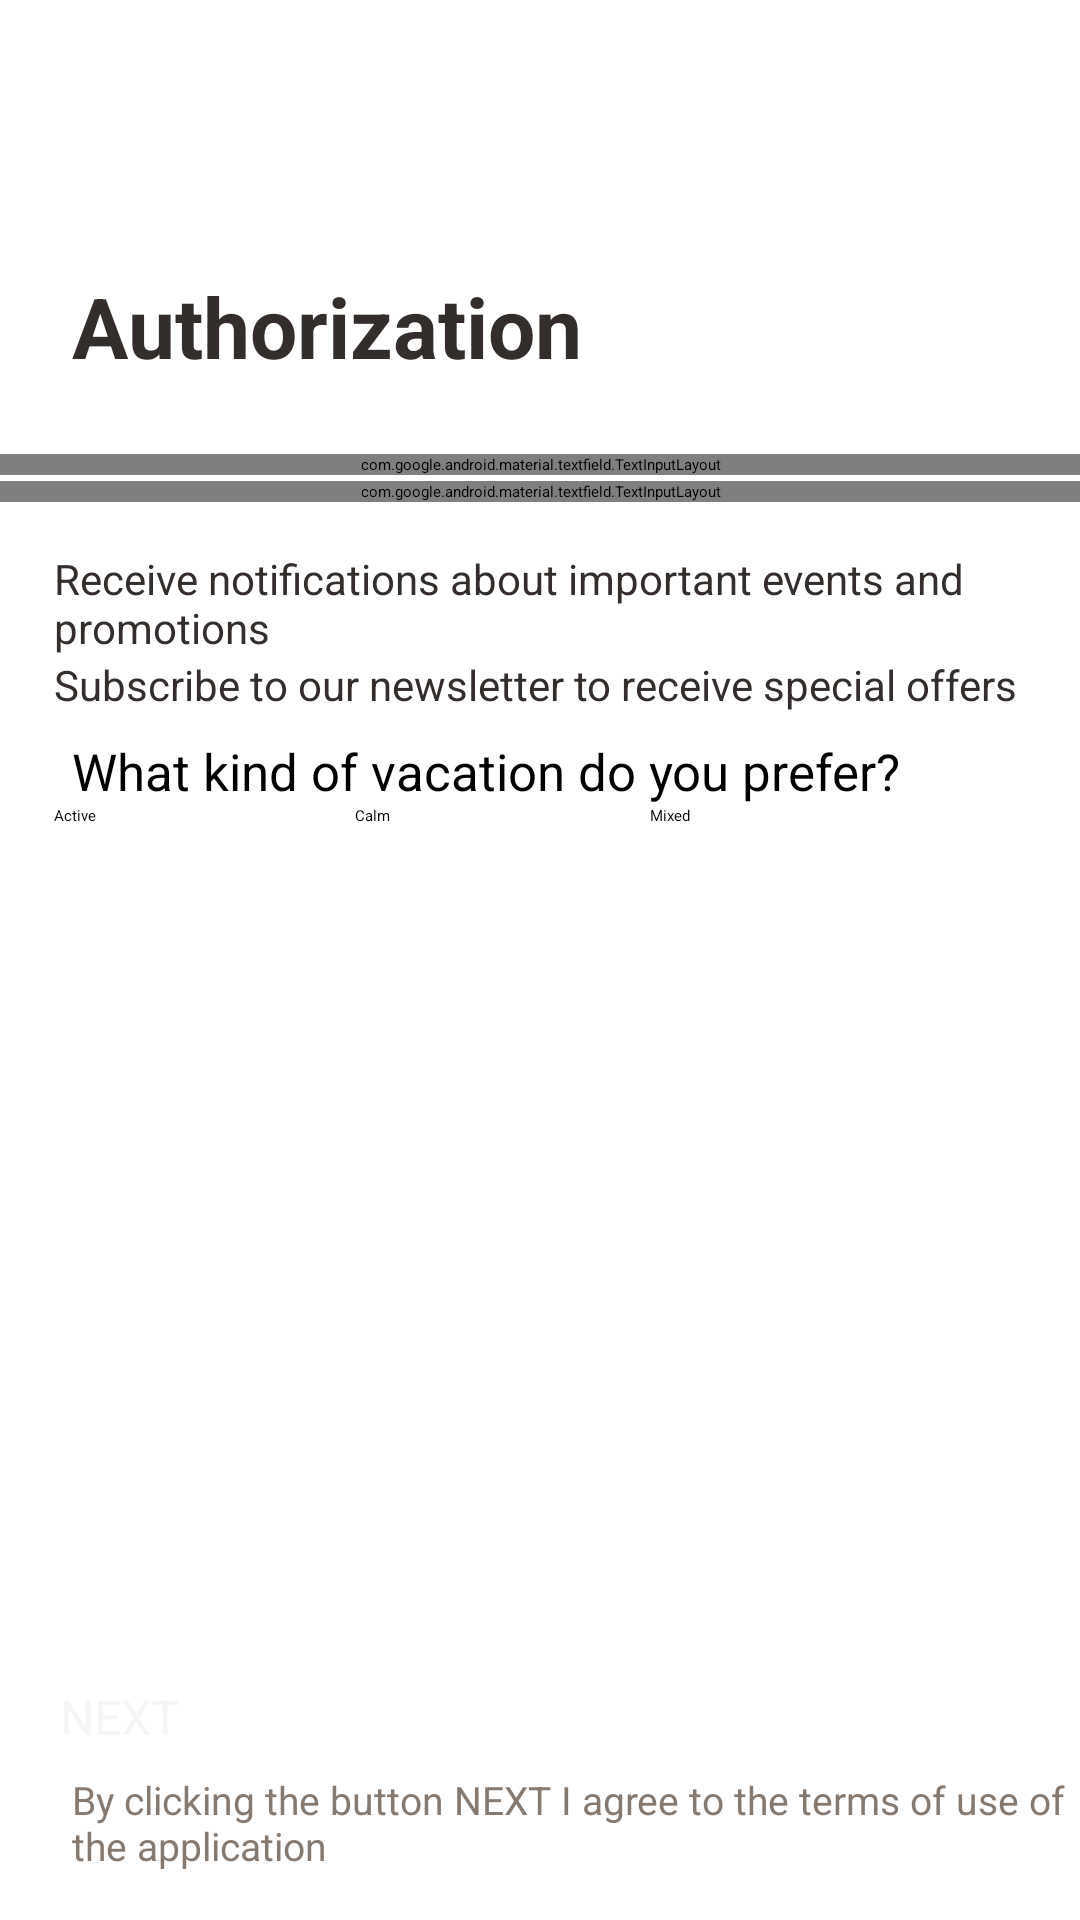

This screen was rendered from an Android layout file. Write that file and the resources it references.
<!-- AndroidManifest.xml: application theme Theme.First -->
<!-- res/layout/activity_main.xml -->
<?xml version="1.0" encoding="utf-8"?>
<androidx.constraintlayout.widget.ConstraintLayout xmlns:android="http://schemas.android.com/apk/res/android"
    xmlns:app="http://schemas.android.com/apk/res-auto"
    xmlns:tools="http://schemas.android.com/tools"
    android:layout_width="match_parent"
    android:layout_height="match_parent"
    tools:context=".MainActivity">

    <TextView
        android:id="@+id/title"
        android:layout_width="wrap_content"
        android:layout_height="wrap_content"
        android:layout_marginStart="24dp"
        android:layout_marginTop="90dp"
        android:text="@string/authorization"
        android:textAppearance="@style/TextTitle"
        app:layout_constraintStart_toStartOf="parent"
        app:layout_constraintTop_toTopOf="parent" />


    <com.google.android.material.textfield.TextInputLayout
        android:id="@+id/email_container"
        style="@style/Widget.Material3.AutoCompleteTextView.OutlinedBox.Dense"
        android:layout_width="match_parent"
        android:layout_height="wrap_content"
        android:layout_marginTop="24dp"
        app:helperText="@string/required"
        app:helperTextTextColor="#BC2121"
        app:layout_constraintStart_toStartOf="parent"
        app:layout_constraintTop_toBottomOf="@id/title">

        <com.google.android.material.textfield.TextInputEditText
            android:id="@+id/email_edit_text"
            android:layout_width="match_parent"
            android:layout_height="match_parent"
            android:background="@drawable/edit_text_background"
            android:hint="@string/email"
            android:inputType="textEmailAddress"
            android:lines="1" />

    </com.google.android.material.textfield.TextInputLayout>

    <com.google.android.material.textfield.TextInputLayout
        android:id="@+id/password_container"
        style="@style/Widget.Material3.AutoCompleteTextView.OutlinedBox.Dense"
        android:layout_width="match_parent"
        android:layout_height="wrap_content"
        android:layout_marginTop="2dp"
        app:helperText="@string/required"
        app:helperTextTextColor="#BC2121"
        app:layout_constraintStart_toStartOf="parent"
        app:layout_constraintTop_toBottomOf="@id/email_container"
        app:passwordToggleEnabled="true">

        <com.google.android.material.textfield.TextInputEditText
            android:id="@+id/password_edit_text"
            android:layout_width="match_parent"
            android:layout_height="match_parent"
            android:background="@drawable/edit_text_background"
            android:hint="@string/password"
            android:inputType="textPassword"
            android:lines="1"
            android:maxLength="16" />

    </com.google.android.material.textfield.TextInputLayout>

    <LinearLayout
        android:id="@+id/check_box_container"
        android:layout_width="match_parent"
        android:layout_height="wrap_content"
        android:layout_marginStart="18dp"
        android:layout_marginTop="16dp"
        android:orientation="vertical"
        app:layout_constraintStart_toStartOf="parent"
        app:layout_constraintTop_toBottomOf="@+id/password_container">


        <CheckBox
            android:id="@+id/checkBox1"
            android:layout_width="wrap_content"
            android:layout_height="wrap_content"
            android:text="@string/mess1"
            android:textAppearance="@style/TextSelect" />

        <CheckBox
            android:id="@+id/checkBox2"
            android:layout_width="wrap_content"
            android:layout_height="wrap_content"
            android:text="@string/mess2"
            android:textAppearance="@style/TextSelect" />

    </LinearLayout>

    <TextView
        android:id="@+id/question_text"
        android:layout_width="match_parent"
        android:layout_height="wrap_content"
        android:layout_marginStart="24dp"
        android:layout_marginTop="8dp"
        android:text="@string/question"
        android:textAppearance="@style/TextSmallTitle"
        app:layout_constraintStart_toStartOf="parent"
        app:layout_constraintTop_toBottomOf="@id/check_box_container" />

    <LinearLayout
        android:layout_width="match_parent"
        android:layout_height="wrap_content"
        android:layout_marginStart="18dp"
        android:orientation="vertical"
        app:layout_constraintStart_toStartOf="parent"
        app:layout_constraintTop_toBottomOf="@id/question_text">

        <RadioGroup
            android:id="@+id/radioGroup"
            android:layout_width="match_parent"
            android:layout_height="wrap_content"
            android:orientation="horizontal"
            android:weightSum="3.5">

            <RadioButton
                android:id="@+id/radioButton1"
                android:layout_width="wrap_content"
                android:layout_height="wrap_content"
                android:layout_weight="1"
                android:text="@string/radio1" />

            <RadioButton
                android:id="@+id/radioButton2"
                android:layout_width="wrap_content"
                android:layout_height="wrap_content"
                android:layout_weight="1"
                android:text="@string/radio2" />

            <RadioButton
                android:id="@+id/radioButton3"
                android:layout_width="wrap_content"
                android:layout_height="wrap_content"
                android:layout_weight="1"
                android:text="@string/radio3" />
        </RadioGroup>
    </LinearLayout>


    <androidx.appcompat.widget.AppCompatButton
        android:id="@+id/next_button"
        android:layout_width="match_parent"
        android:layout_height="wrap_content"
        android:layout_marginStart="20dp"
        android:layout_marginEnd="20dp"
        android:layout_marginBottom="8dp"
        android:background="@drawable/button_background_selector"
        android:text="@string/button_next"
        android:textColor="#F6F5F4"
        android:textSize="16sp"

        app:layout_constraintBottom_toTopOf="@+id/button_next_hint"
        app:layout_constraintStart_toStartOf="parent" />

    <TextView
        android:id="@+id/button_next_hint"
        android:layout_width="wrap_content"
        android:layout_height="wrap_content"
        android:layout_gravity="bottom"
        android:layout_marginStart="24dp"
        android:layout_marginBottom="16dp"
        android:paddingStart="0dp"
        android:paddingEnd="24dp"
        android:text="@string/button_next_hint"
        android:textAppearance="@style/TextMess"
        app:layout_constraintBottom_toBottomOf="parent"
        app:layout_constraintStart_toStartOf="parent" />

</androidx.constraintlayout.widget.ConstraintLayout>
<!-- resources referenced by this layout -->
<resources>
  <string name="authorization">Authorization</string>
  <string name="button_next">NEXT</string>
  <string name="button_next_hint">By clicking the button NEXT I agree to the terms of use of the application</string>
  <string name="email" translatable="false">Email</string>
  <string name="mess1">Receive notifications about important events and promotions</string>
  <string name="mess2">Subscribe to our newsletter to receive special offers</string>
  <string name="password">Password</string>
  <string name="question">What kind of vacation do you prefer?</string>
  <string name="radio1">Active</string>
  <string name="radio2">Calm</string>
  <string name="radio3">Mixed</string>
  <string name="required">Required</string>
  <style name="TextMess">
          <item name="android:textColor">#86796F</item>
          <item name="android:textSize">13sp</item>
      </style>
  <style name="TextSelect">
          <item name="android:textColor">#332E2B</item>
          <item name="android:textSize">14sp</item>
      </style>
  <style name="TextSmallTitle" parent="TextTitle">
          <item name="android:textSize">17sp</item>
      </style>
  <style name="TextTitle">
          <item name="android:textColor">#332E2B</item>
          <item name="android:textSize">28sp</item>
          <item name="android:textStyle">bold</item>
      </style>
</resources>
